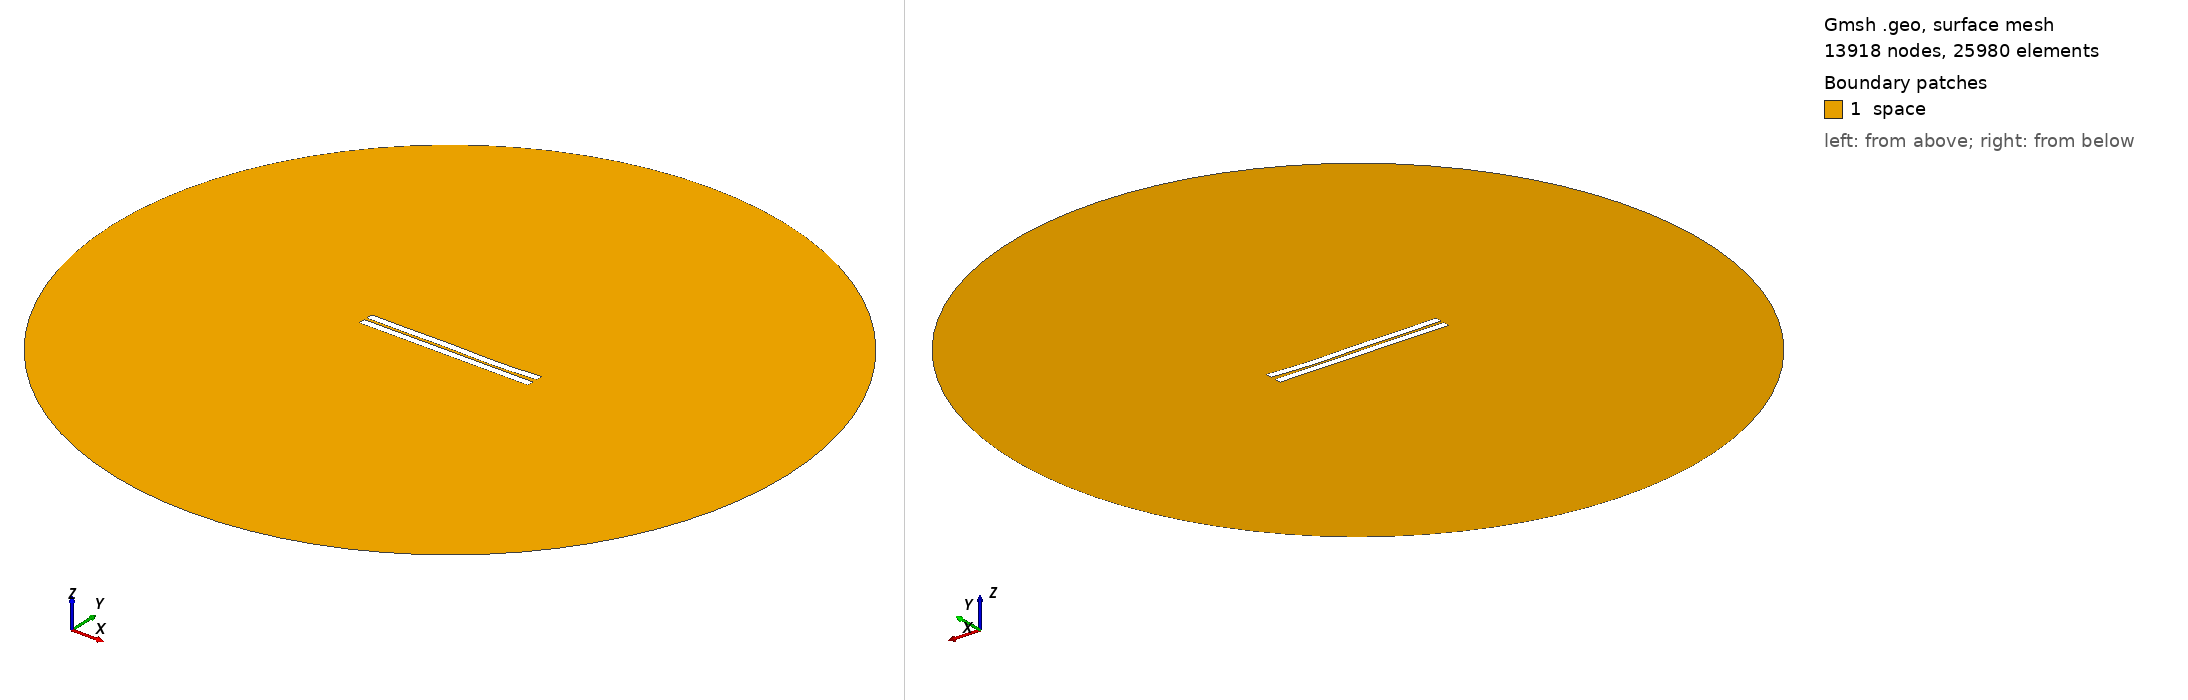

Gmsh geometry script, surface-meshed: 13918 nodes, 25980 surface elements. Boundary patches (legend numbers): 1 space. Left view from above one corner, right view from below the opposite corner. Legend entries are the model's physical surfaces. The drawing asked Gmsh for element sizes between 1% and 20% of the model's largest extent; the script's own settings can give other sizes.

=== 115.geo (drawn) ===
//---------------------------------------
// Geometry kernel
//---------------------------------------

SetFactory("OpenCASCADE");



//---------------------------------------
// Parameters of the geometry
//---------------------------------------

// Overetch of the upper plate
overetch = 0.0;

// Distance between the plates
distance = 1.75;

// Discretization over the x axis (for the deformation)
nx = 50; 

// Length of the plate
L = 100 - overetch; 

// Number of modes
n = 4; 

// 1st mode coefficient
coeff(1) = 0.0;
beta(1) = 0.596864 * 3.1415926535 / L;

// 2nd mode coefficient
coeff(2) = -0.15;
beta(2) = 1.49418 * 3.1415926535 / L;

// 3rd mode coefficient
coeff(3) = 0.15;
beta(3) = 2.50025 * 3.1415926535 / L;

// 4th mode coefficient
coeff(4) = -0.15;
beta(4) = 3.49999 * 3.1415926535 / L;



//---------------------------------------
// Upper plate (deformed rectangle)
//---------------------------------------

// Coordiantes of the upper plate
xmin = -50;
xmax = 50 - overetch;

// Height of the upper plate
yheight = 4 - 2 * overetch;

// Indexes of the points
UpperID[] = {};
LowerID[] = {};
LeftID[] = {};
RightID[] = {};

// Point index
p = 1;

// Horizontal edges
For i In {1:nx}
    x = xmin + (i-1)*(xmax - xmin)/(nx-1);

    y_bottom = distance / 2 + overetch;
    For j In {1:n}
        C = (Cosh(beta(j)*L) + Cos(beta(j)*L)) / (Sinh(beta(j)*L) + Sin(beta(j)*L));
        y_bottom  = y_bottom + coeff(j) * (Cosh(beta(j)*(x+50)) - Cos(beta(j)*(x+50)) - C * (Sinh(beta(j)*(x+50)) - Sin(beta(j)*(x+50))));
    EndFor

    y_top = y_bottom + yheight;

    Point(p) = {x, y_top, 0, 1.0};
    UpperID[i] = p;
    p = p + 1;

    Point(p) = {x, y_bottom, 0, 1.0};
    LowerID[i] = p;
    p = p + 1;
EndFor

// Create point lists
UpperPts[] = {}; LowerPts[] = {};
For i In {1:nx}
  UpperPts[] += {UpperID[i]};
  LowerPts[] += {LowerID[i]};
EndFor

// Build splines
Spline(1) = {UpperPts[]};
Spline(2) = {LowerPts[]};
Line(3) = {LowerPts[nx-1], UpperPts[nx-1]};
Line(4) = {LowerPts[0], UpperPts[0]};

// Build the plane surface
Curve Loop(1) = {2, 3, -1, -4};
Plane Surface(1) = {1};



//---------------------------------------
// Lower plate (rectangle)
//---------------------------------------

// Vertices
Point(1001) = {-50, -1, 0, 1.0};
Point(1002) = { 50, -1, 0, 1.0};
Point(1003) = { 50,  -5, 0, 1.0};
Point(1004) = {-50,  -5, 0, 1.0};

// Edges
Line(5) = {1001, 1002};
Line(6) = {1002, 1003};
Line(7) = {1003, 1004};
Line(8) = {1004, 1001};

// Plane surface
Line Loop(2) = {5, 6, 7, 8};
Plane Surface(2) = {2}; 



//---------------------------------------
// Outer (fictious) boundary
//---------------------------------------

// Points
Point(1005) = {0, 0, 0};       // Center
Point(1006) = {200, 0, 0};     // Start point
Point(1007) = {0, 200, 0};     // 90 degrees
Point(1008) = {-200, 0, 0};    // 180 degrees
Point(1009) = {0, -200, 0};    // 270 degrees

// Circle arcs (each needs start, center, end)
Circle(9) = {1006, 1005, 1007};
Circle(10) = {1007, 1005, 1008};
Circle(11) = {1008, 1005, 1009};
Circle(12) = {1009, 1005, 1006};

// Plane surface for the entire domain
Curve Loop(3) = {9, 10, 11, 12};
Surface(3) = {3};

// Subtract the plates from the whole domain to obtain the actual domain where we want to solve the equations
BooleanDifference{ Surface{3}; Delete; }{ Surface{1}; Surface{2}; Delete; }




//---------------------------------------
// Transfinite Lines/Curves
//---------------------------------------

// Set the number of points on the boundaries
r = 12;
d = 0.15;

// Plates
Transfinite Curve {1} = 50*r/4 Using Progression 1;
Transfinite Line {2} = 50*r Using Progression 1;
Transfinite Curve {3, 4} = 2*r Using Progression 1+d;
Transfinite Line {5} = 50*r Using Progression 1;
Transfinite Line {7} = 50*r/4 Using Progression 1;
Transfinite Line {6} = 2*r Using Progression 1+d;
Transfinite Line {8} = 2*r Using Progression 1-d;

// Outer boundary
Transfinite Line {9, 10, 11, 12} = 20 Using Progression 1;



//---------------------------------------
// Physical groups
//---------------------------------------                

// Physical curves (boundaries)
Physical Line("force_segment", 10) = {2};
Physical Line("upper_plate", 11) = {1, 3, 4};
Physical Line("lower_plate", 12) = {5, 6, 7, 8};
Physical Line("boundary", 20) = {9, 10, 11, 12};

// Physical Surfaces
Physical Surface("space", 30) = {3};



//---------------------------------------
// 6. Generate the Mesh
//---------------------------------------

// 2D mesh generation
Mesh 2;
